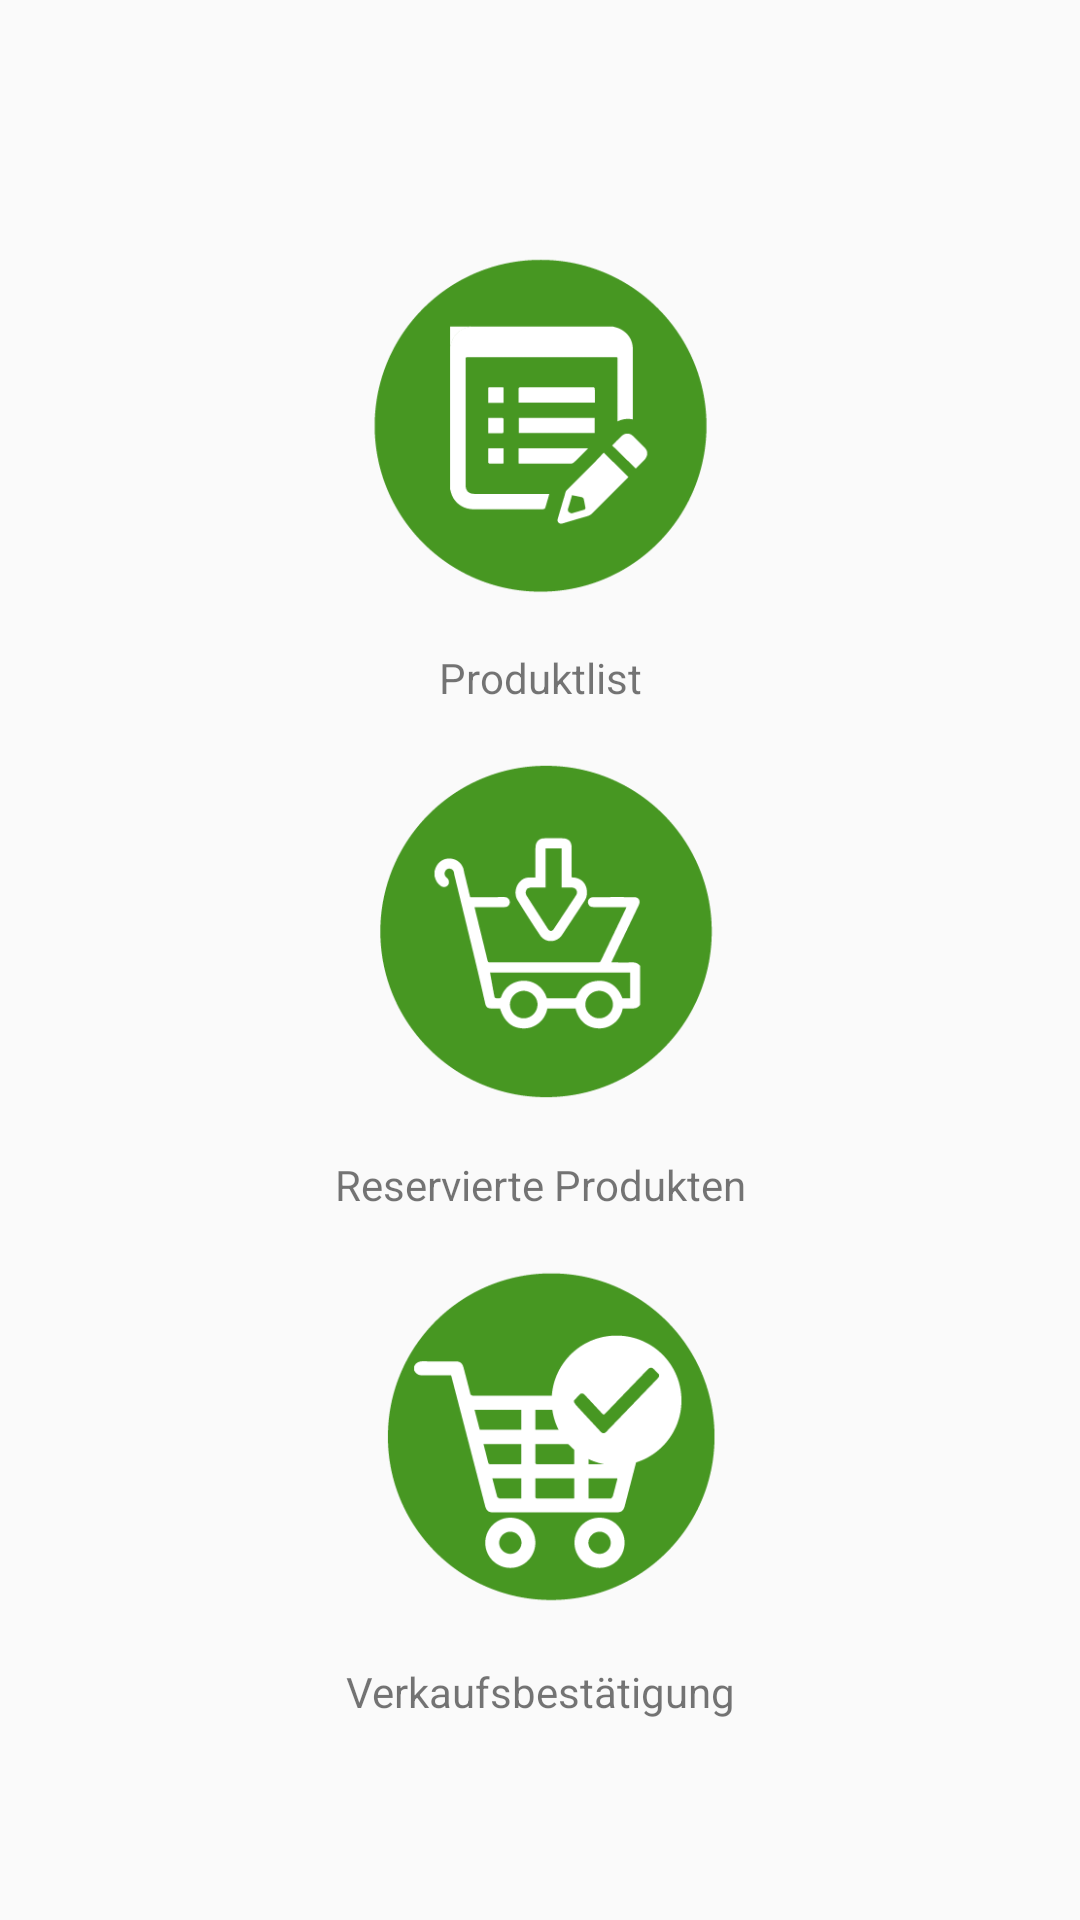

This screen was rendered from an Android layout file. Write that file and the resources it references.
<!-- AndroidManifest.xml: application theme AppTheme -->
<!-- res/layout/activity_supermarkt.xml -->
<?xml version="1.0" encoding="utf-8"?>
<android.support.constraint.ConstraintLayout xmlns:android="http://schemas.android.com/apk/res/android"
    xmlns:app="http://schemas.android.com/apk/res-auto"
    xmlns:tools="http://schemas.android.com/tools"
    android:layout_width="match_parent"
    android:layout_height="match_parent"
    tools:context=".Activities.SupermarktActivity">

    <ScrollView
        android:layout_width="match_parent"
        android:layout_height="match_parent">

        <LinearLayout
            android:layout_width="match_parent"
            android:layout_height="wrap_content"
            android:layout_gravity="center"
            android:orientation="vertical" >

            <ImageView
                android:id="@+id/Icon_Produkt_Liste"
                android:layout_width="150dp"
                android:layout_height="150dp"
                android:layout_gravity="center"
                app:srcCompat="@drawable/produkliste" />

            <TextView
                android:id="@+id/text_Icon_Produkt_Liste"
                android:layout_width="match_parent"
                android:layout_height="wrap_content"
                android:gravity="center"
                android:text="Produktlist" />

            <ImageView
                android:id="@+id/Icon_Reserviert"
                android:layout_width="150dp"
                android:layout_height="150dp"
                android:layout_gravity="center"
                app:srcCompat="@drawable/res_produkt"
                tools:layout_editor_absoluteX="93dp"
                tools:layout_editor_absoluteY="225dp" />
            <TextView
                android:gravity="center"
                android:id="@+id/text_Icon_Reserviert"
                android:layout_width="match_parent"
                android:layout_height="wrap_content"
                android:text="Reservierte Produkten"/>


            <ImageView
                android:id="@+id/Icon_VkBestaetigung"
                android:layout_width="150dp"
                android:layout_height="150dp"
                android:layout_gravity="center"
                app:srcCompat="@drawable/vbesteatigung"
                tools:layout_editor_absoluteX="101dp"
                tools:layout_editor_absoluteY="417dp" />
            <TextView
                android:gravity="center"
                android:id="@+id/text_Icon_VkBestaetigung"
                android:layout_width="match_parent"
                android:layout_height="wrap_content"
                android:text="Verkaufsbestätigung"/>

        </LinearLayout>
    </ScrollView>
</android.support.constraint.ConstraintLayout>
<!-- resources referenced by this layout -->
<resources>
  <!-- drawable produkliste: png bitmap (drawable, 7005 bytes) -->
  <!-- drawable res_produkt: png bitmap (drawable, 10241 bytes) -->
  <!-- drawable vbesteatigung: png bitmap (drawable, 10442 bytes) -->
  <style name="AppTheme" parent="Theme.AppCompat.Light.NoActionBar">
          
          <item name="colorPrimary">@color/colorPrimary</item>
          <item name="colorPrimaryDark">@color/colorPrimaryDark</item>
          <item name="colorAccent">@color/colorAccent</item>
      </style>
  <color name="colorPrimary">#bcff92</color>
  <color name="colorPrimaryDark">#ffffff</color>
  <color name="colorAccent">#479722</color>
</resources>
